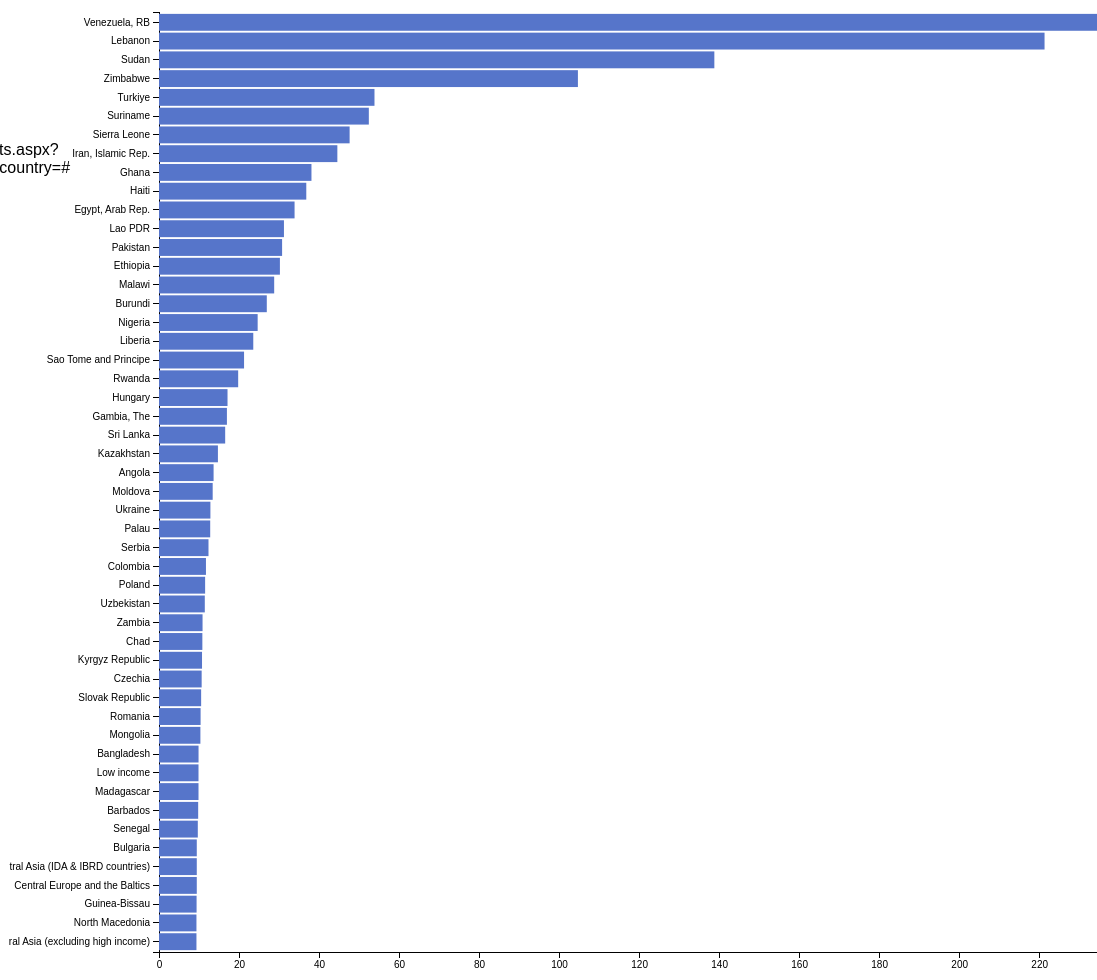
D3 v6 page, settled after 480 driven frames (8 s of simulated time); the page loaded 1 data file(s).


        function createBarChart(container, tooltipId, dataRange) {
            d3.csv("target_meta_ranked.csv").then(data => {
                data.forEach(d => {
                    d.latest_value = +d.latest_value;
                    d.rank = +d.rank;
                    d.latest_year = +d.latest_year;
                });

                let topData = data.slice(dataRange[0], dataRange[1]);

                const margin = {top: 20, right: 30, bottom: 40, left: 150},
                    width = 1200 - margin.left - margin.right,
                    height = 1000 - margin.top - margin.bottom;

                const svg = d3.select(container).select("svg")
                    .attr("width", width + margin.left + margin.right)
                    .attr("height", height + margin.top + margin.bottom)
                    .append("g")
                    .attr("transform", `translate(${margin.left},${margin.top})`);

                const x = d3.scaleLinear()
                    .domain([0, d3.max(topData, d => d.latest_value)])
                    .range([0, width]);

                const y = d3.scaleBand()
                    .domain(topData.map(d => d.country_name))
                    .range([0, height])
                    .padding(0.1);

                svg.append("g")
                    .attr("class", "x-axis")
                    .attr("transform", `translate(0,${height})`)
                    .call(d3.axisBottom(x).ticks(10))
                    .append("text")
                    .attr("class", "axis-label")
                    .attr("x", width)
                    .attr("y", -6)
                    .attr("text-anchor", "end")
                    .text("Latest Value");

                svg.append("g")
                    .attr("class", "y-axis")
                    .call(d3.axisLeft(y))
                    .append("text")
                    .attr("class", "axis-label")
                    .attr("x", 6)
                    .attr("dy", "0.75em")
                    .attr("text-anchor", "start")
                    .text("Country");

                const tooltip = d3.select(tooltipId);

                svg.selectAll(".bar")
                    .data(topData)
                    .enter()
                    .append("rect")
                    .attr("class", "bar")
                    .attr("x", 0)
                    .attr("y", d => y(d.country_name))
                    .attr("width", d => x(d.latest_value))
                    .attr("height", y.bandwidth())
                    .on("click", (event, d) => {
                        tooltip.style("visibility", "visible")
                               .html(`Country: ${d.country_name}<br>Rank: ${d.rank}<br>Latest Value: ${d.latest_value}<br>Year: ${d.latest_year}`)
                               .style("top", `${event.clientY - 100}px`)
                               .style("left", `${event.clientX - 800}px`);
                    })
                    .on("mouseout", () => {
                        tooltip.style("visibility", "hidden");
                    })
                    .append("title")
                    .text(d => `${d.country_name}: ${d.latest_value} (${d.latest_year})`);
            });
        }

        createBarChart("#tab1 .chart", "#tooltip1", [0, 50]);
        createBarChart("#tab2 .chart", "#tooltip2", [50, 100]);
        createBarChart("#tab3 .chart", "#tooltip3", [100, 150]);

        document.querySelectorAll(".tab").forEach(tab => {
            tab.addEventListener("click", () => {
                document.querySelectorAll(".tab").forEach(t => t.classList.remove("active"));
                tab.classList.add("active");

                document.querySelectorAll(".chart-container").forEach(container => container.classList.remove("active"));
                document.getElementById(tab.getAttribute("data-tab")).classList.add("active");
            });
        });
    

### data: target_meta_ranked.csv
country_name, rank, latest_value, latest_year
Venezuela, RB, 1, 254.9, 2016
Lebanon, 2, 221.3, 2023
Sudan, 3, 138.8, 2022
Zimbabwe, 4, 104.7, 2022
Turkiye, 5, 53.86, 2023
Suriname, 6, 52.45, 2022
Sierra Leone, 7, 47.64, 2023
Iran, Islamic Rep., 8, 44.58, 2023
Ghana, 9, 38.11, 2023
Haiti, 10, 36.81, 2023
Egypt, Arab Rep., 11, 33.88, 2023
Lao PDR, 12, 31.23, 2023
Pakistan, 13, 30.77, 2023
Ethiopia, 14, 30.22, 2023
Malawi, 15, 28.79, 2023
Burundi, 16, 26.94, 2023
Nigeria, 17, 24.66, 2023
Liberia, 18, 23.56, 2018
Sao Tome and Principe, 19, 21.26, 2023
Rwanda, 20, 19.79, 2023
Hungary, 21, 17.12, 2023
Gambia, The, 22, 16.97, 2023
Sri Lanka, 23, 16.54, 2023
Kazakhstan, 24, 14.72, 2023
Angola, 25, 13.64, 2023
Moldova, 26, 13.42, 2023
Ukraine, 27, 12.85, 2023
Palau, 28, 12.8, 2023
Serbia, 29, 12.37, 2023
Colombia, 30, 11.74, 2023
Poland, 31, 11.53, 2023
Uzbekistan, 32, 11.45, 2022
Zambia, 33, 10.88, 2023
Chad, 34, 10.84, 2023
Kyrgyz Republic, 35, 10.75, 2023
Czechia, 36, 10.66, 2023
Slovak Republic, 37, 10.53, 2023
Romania, 38, 10.4, 2023
Mongolia, 39, 10.35, 2023
Bangladesh, 40, 9.884, 2023
Low income, 41, 9.874, 2023
Madagascar, 41, 9.874, 2023
Barbados, 43, 9.792, 2023
Senegal, 44, 9.697, 2022
Bulgaria, 46, 9.443, 2023
Europe & Central Asia (IDA & IBRD countr…, 46, 9.443, 2023
Central Europe and the Baltics, 46, 9.443, 2023
Guinea-Bissau, 48, 9.394, 2022
North Macedonia, 49, 9.362, 2023
Europe & Central Asia (excluding high in…, 49, 9.362, 2023
Tunisia, 51, 9.329, 2023
Algeria, 52, 9.322, 2023
Middle East & North Africa (IDA & IBRD c…, 52, 9.322, 2023
Estonia, 54, 9.159, 2023
Lithuania, 55, 9.117, 2023
Latvia, 56, 8.938, 2023
Myanmar, 57, 8.825, 2019
Azerbaijan, 58, 8.785, 2023
Iceland, 59, 8.736, 2023
Montenegro, 60, 8.585, 2023
... 176 more rows